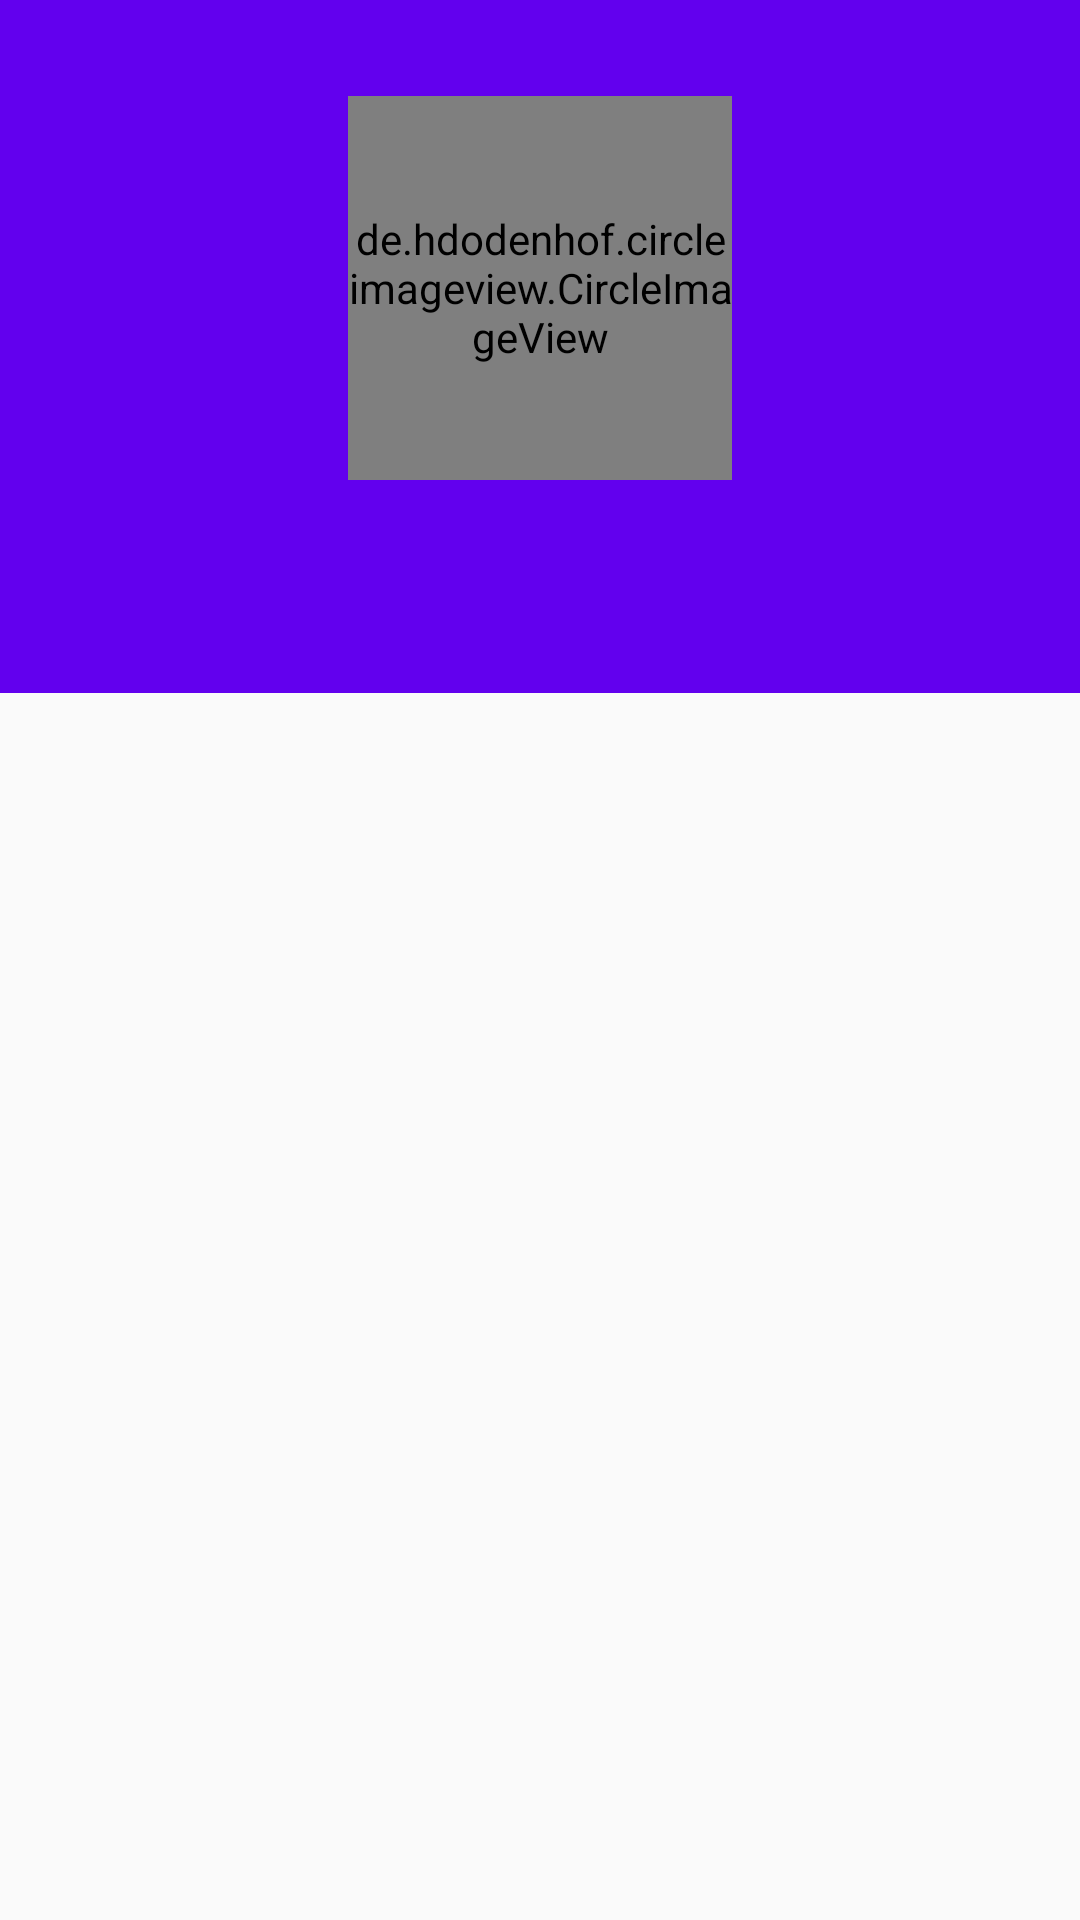

Layout XML and referenced resources for this Android screen:
<!-- AndroidManifest.xml: application theme AppTheme -->
<!-- res/layout/fragment_user_info.xml -->
<?xml version="1.0" encoding="utf-8"?>
<FrameLayout xmlns:android="http://schemas.android.com/apk/res/android"
    xmlns:tools="http://schemas.android.com/tools"
    android:layout_width="match_parent"
    android:layout_height="match_parent"
    xmlns:app="http://schemas.android.com/apk/res-auto"
    tools:context=".UserInfoFragment">

    <android.support.design.widget.CoordinatorLayout
        android:id="@+id/fragment_user_coordinator_layout"
        android:layout_width="match_parent"
        android:layout_height="match_parent"
        android:background="@color/colorBackground"
        android:fitsSystemWindows="true">

        <android.support.design.widget.AppBarLayout
            android:id="@+id/fragment_user_appbar_layout"
            android:layout_width="match_parent"
            android:layout_height="wrap_content"
            android:theme="@style/AppTheme.ActionBarTheme">

            <android.support.design.widget.CollapsingToolbarLayout
                android:layout_width="match_parent"
                android:layout_height="wrap_content"
                android:id="@+id/fragment_user_info_container"
                app:title=""
                app:expandedTitleTextAppearance="@android:color/transparent"
                app:layout_scrollFlags="scroll|exitUntilCollapsed">

                <RelativeLayout
                    android:layout_width="match_parent"
                    android:layout_height="wrap_content"
                    android:padding="32dp"
                    app:layout_collapseMode="parallax">

                    <de.hdodenhof.circleimageview.CircleImageView
                        android:id="@+id/fragment_user_avatar"
                        android:layout_width="128dp"
                        android:layout_height="128dp"
                        android:layout_marginBottom="16dp"
                        android:layout_centerHorizontal="true" />

                    <TextView
                        android:id="@+id/fragment_user_name"
                        android:layout_marginTop="8dp"
                        android:layout_width="wrap_content"
                        android:layout_height="wrap_content"
                        android:layout_centerHorizontal="true"
                        android:fontFamily="sans-serif-light"
                        android:textColor="@android:color/white"
                        android:layout_below="@id/fragment_user_avatar"
                        android:visibility="gone"
                        android:textSize="18sp"/>


                    <TextView
                        android:id="@+id/fragment_user_login"
                        android:layout_marginTop="4dp"
                        android:layout_width="wrap_content"
                        android:layout_height="wrap_content"
                        android:layout_centerHorizontal="true"
                        android:fontFamily="sans-serif-light"
                        android:textColor="@color/colorLightText"
                        android:layout_below="@id/fragment_user_name"
                        android:textSize="14sp" />

                </RelativeLayout>

                <android.support.v7.widget.Toolbar
                    android:id="@+id/fragment_user_toolbar"
                    android:layout_width="match_parent"
                    android:layout_height="?attr/actionBarSize"
                    app:layout_collapseMode="pin"
                    app:popupTheme="@style/ThemeOverlay.AppCompat.Light"
                    app:title="">
                    <RelativeLayout
                        android:layout_width="match_parent"
                        android:layout_height="wrap_content"
                        android:alpha="0"
                        android:id="@+id/fragment_user_info_small">
                        <de.hdodenhof.circleimageview.CircleImageView
                            android:id="@+id/fragment_user_avatar_small"
                            android:layout_width="40dp"
                            android:layout_height="40dp"
                            android:contentDescription="@null"
                            android:layout_marginEnd="8dp"
                            android:layout_centerVertical="true" />

                        <TextView
                            android:id="@+id/fragment_user_login_small"
                            android:layout_width="wrap_content"
                            android:layout_height="wrap_content"
                            android:textColor="@android:color/white"
                            android:layout_toEndOf="@id/fragment_user_avatar_small"
                            android:layout_centerVertical="true"
                            android:textSize="18sp"/>


                    </RelativeLayout>
                </android.support.v7.widget.Toolbar>

            </android.support.design.widget.CollapsingToolbarLayout>

        </android.support.design.widget.AppBarLayout>

        <android.support.v7.widget.RecyclerView
            android:id="@+id/fragment_user_repos"
            android:layout_width="match_parent"
            android:layout_height="match_parent"
            android:padding="4dp"
            android:clipToPadding="false"
            app:layout_behavior="@string/appbar_scrolling_view_behavior">

        </android.support.v7.widget.RecyclerView>

    </android.support.design.widget.CoordinatorLayout>

</FrameLayout>
<!-- resources referenced by this layout -->
<resources>
  <style name="AppTheme.ActionBarTheme" parent="@style/ThemeOverlay.AppCompat.ActionBar">
          <item name="colorControlNormal">@android:color/white</item>
          <item name="android:textColorPrimary">@android:color/white</item>
      </style>
  <style name="AppTheme" parent="Theme.AppCompat.Light.DarkActionBar">
          
          <item name="colorPrimary">@color/colorPrimary</item>
          <item name="colorPrimaryDark">@color/colorPrimaryDark</item>
          <item name="colorAccent">@color/colorAccent</item>
      </style>
  <!-- not gathered from this repository: default colours our renderer supplied (Android Studio template values) -->
  <color name="colorPrimary">#FF6200EE</color>
  <color name="colorPrimaryDark">#FF3700B3</color>
  <color name="colorAccent">#FF03DAC5</color>
</resources>
